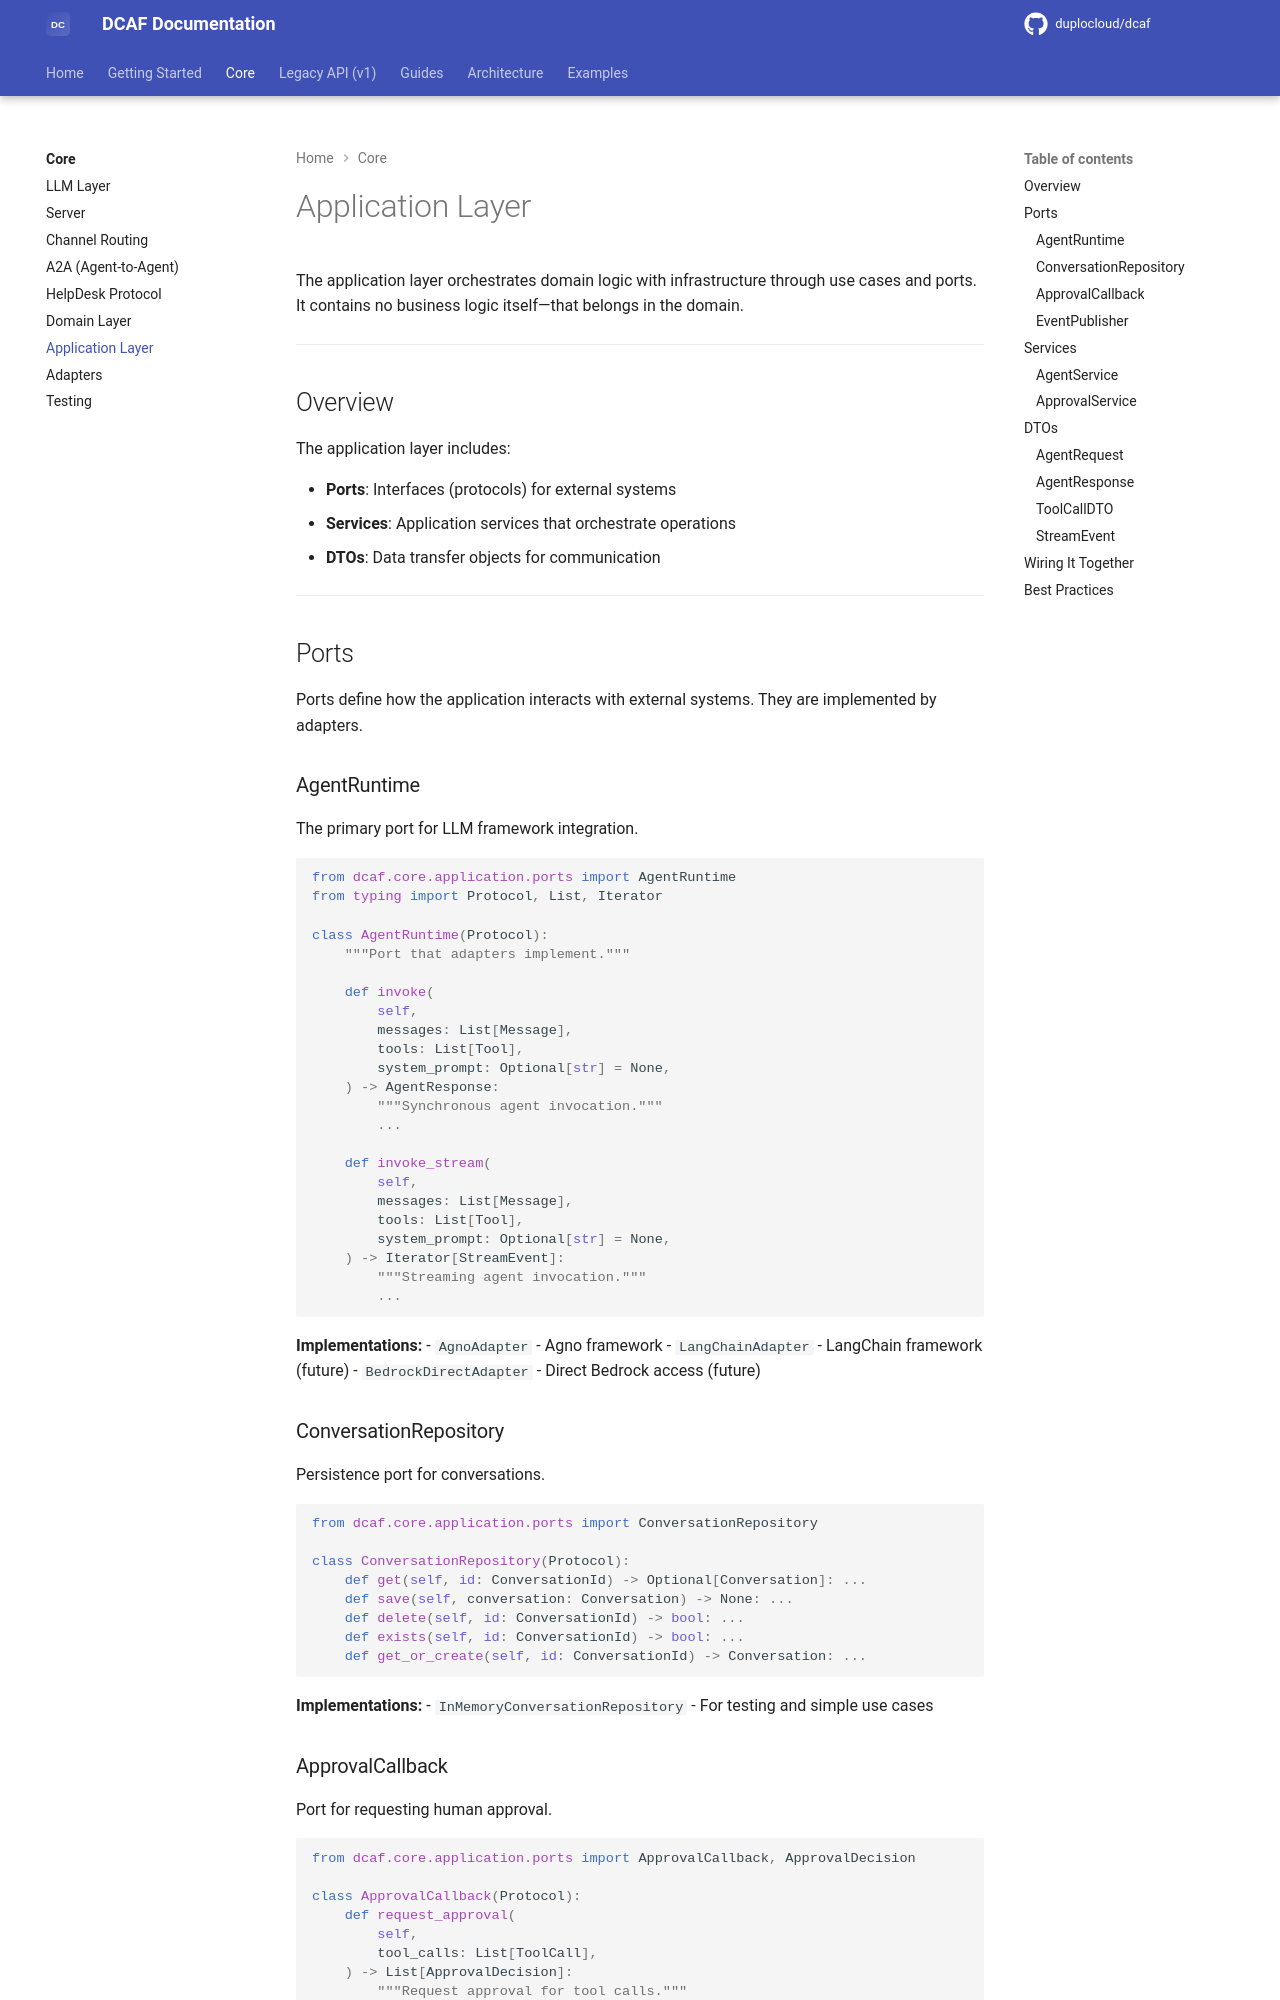

repository: duplocloud/dcaf · page: main/core/application/index.html · generator: mkdocs

# Application Layer

The application layer orchestrates domain logic with infrastructure through use cases and ports. It contains no business logic itself—that belongs in the domain.

---

## Overview

The application layer includes:

- **Ports**: Interfaces (protocols) for external systems
- **Services**: Application services that orchestrate operations
- **DTOs**: Data transfer objects for communication

---

## Ports

Ports define how the application interacts with external systems. They are implemented by adapters.

### AgentRuntime

The primary port for LLM framework integration.

```python
from dcaf.core.application.ports import AgentRuntime
from typing import Protocol, List, Iterator

class AgentRuntime(Protocol):
    """Port that adapters implement."""
    
    def invoke(
        self, 
        messages: List[Message],
        tools: List[Tool],
        system_prompt: Optional[str] = None,
    ) -> AgentResponse:
        """Synchronous agent invocation."""
        ...
    
    def invoke_stream(
        self, 
        messages: List[Message],
        tools: List[Tool],
        system_prompt: Optional[str] = None,
    ) -> Iterator[StreamEvent]:
        """Streaming agent invocation."""
        ...
```

**Implementations:**
- `AgnoAdapter` - Agno framework
- `LangChainAdapter` - LangChain framework (future)
- `BedrockDirectAdapter` - Direct Bedrock access (future)

### ConversationRepository

Persistence port for conversations.

```python
from dcaf.core.application.ports import ConversationRepository

class ConversationRepository(Protocol):
    def get(self, id: ConversationId) -> Optional[Conversation]: ...
    def save(self, conversation: Conversation) -> None: ...
    def delete(self, id: ConversationId) -> bool: ...
    def exists(self, id: ConversationId) -> bool: ...
    def get_or_create(self, id: ConversationId) -> Conversation: ...
```

**Implementations:**
- `InMemoryConversationRepository` - For testing and simple use cases
